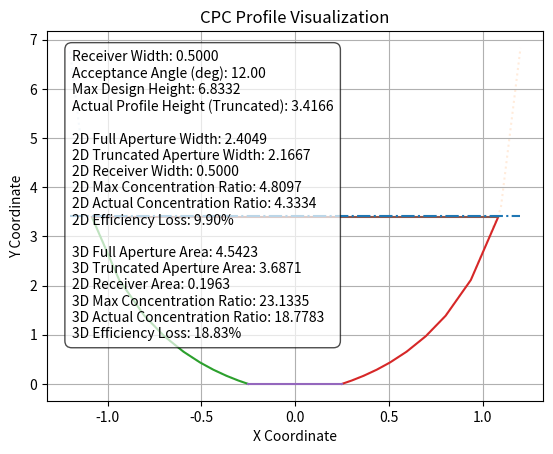

Python code for this plot:
import numpy as np
import matplotlib.pyplot as plt
from typing import Dict, Any

def generate_cpc_profile(r_width: float, theta_c_deg: float, truncation_pct: float, num_points: int) -> Dict[str, Any]:
    """
    Generates the Compound Parabolic Concentrator (CPC) profile data.

    Args:
        r_width: The width of the receiver.
        theta_c_deg: The cone angle in degrees.
        truncation_pct: The percentage for truncation.
        num_points: The number of points to use for downsampling references.

    Returns:
        A dictionary containing the structured profile data.
    """
    # 1. Compute: theta_c = np.radians(theta_c_deg)
    theta_c = np.radians(theta_c_deg)
    
    # 2. Compute: sin_tc = np.sin(theta_c)
    sin_tc = np.sin(theta_c)
    
    # 3. Compute full metrics:
    # a_full = r_width / sin_tc
    a_full = r_width / sin_tc
    # C_max = 1.0 / sin_tc
    C_max = 1.0 / sin_tc

    # 4. Generate angle grid: phi = np.linspace(np.pi / 2 + theta_c, 2 * theta_c, num_points * 10)
    phi = np.linspace(np.pi / 2 + theta_c, 2 * theta_c, num_points * 10)

    # 5. Compute polar radius: r = (r_width * (1.0 + sin_tc)) / (1.0 - np.cos(phi))
    r = (r_width * (1.0 + sin_tc)) / (1.0 - np.cos(phi))

    # 6. Transform to Cartesian coordinates:
    # x_left_full = r_width / 2.0 - r * np.sin(phi - theta_c)
    x_left_full = r_width / 2.0 - r * np.sin(phi - theta_c)
    # y_left_full = r * np.cos(phi - theta_c)
    y_left_full = r * np.cos(phi - theta_c)

    # 7. Create downsampled full references matching length "num_points":
    # idx_full = np.linspace(0, len(x_left_full) - 1, num_points, dtype=int)
    idx_full = np.linspace(0, len(x_left_full) - 1, num_points, dtype=int)
    x_left_ref = x_left_full[idx_full]
    y_left_ref = y_left_full[idx_full]

    # 8. Calculate height boundaries:
    # H_max = y_left_full[-1]
    H_max = y_left_full[-1]
    # H_target = H_max * (truncation_pct / 100.0)
    H_target = H_max * (truncation_pct / 100.0)

    # 9. Filter coordinates using truncation mask: trunc_mask = y_left_full <= H_target
    trunc_mask = y_left_full <= H_target
    x_left = x_left_full[trunc_mask]
    y_left = y_left_full[trunc_mask]

    # 10. Downsample active profile to exact resolution:
    # idx_trunc = np.linspace(0, len(x_left) - 1, num_points, dtype=int)
    idx_trunc = np.linspace(0, len(x_left) - 1, num_points, dtype=int)
    x_left = x_left[idx_trunc]
    y_left = y_left[idx_trunc]

    # 11. Construct symmetrical right-side mirrors:
    # x_right = -x_left
    x_right = -x_left
    # y_right = y_left.copy()
    y_right = y_left.copy()
    # x_right_ref = -x_left_ref
    x_right_ref = -x_left_ref
    # y_right_ref = y_left_ref.copy()
    y_right_ref = y_left_ref.copy()

    # 12. Store all results inside the structured "profile_data" dictionary and return it.
    profile_data = {
        "inputs": {
            "r_width": r_width,
            "theta_c_deg": theta_c_deg,
            "truncation_pct": truncation_pct
        },
        "metrics": {
            "a_full": a_full,
            "C_max": C_max,
            "H_max": H_max,
            "H_target": H_target
        },
        "profiles": {
            "x_left": x_left,
            "y_left": y_left,
            "x_right": x_right,
            "y_right": y_right,
            "x_left_ref": x_left_ref,
            "y_left_ref": y_left_ref,
            "x_right_ref": x_right_ref,
            "y_right_ref": y_right_ref
        }
    }
    return profile_data

def analyze_2d_cpc(profile_data: Dict[str, Any]) -> Dict[str, float]:
    """
    Analyzes the 2D profile data to compute 2D metrics.

    Args:
        profile_data: The master dictionary containing CPC profile data.

    Returns:
        A flat dictionary with 2D analytical results.
    """
    # 1. Read r_width and a_full from profile_data.
    r_width = profile_data["inputs"]["r_width"]
    a_full = profile_data["metrics"]["a_full"]
    
    # 2. Read x_left array from profile_data.
    x_left = profile_data["profiles"]["x_left"]

    # 3. Compute the active width at cutting plane: a_trunc = 2.0 * abs(x_left[-1])
    a_trunc = 2.0 * np.abs(x_left[-1])

    # 4. Compute new profile concentration: C_trunc = a_trunc / r_width
    C_trunc = a_trunc / r_width

    # 5. Compute lost aperture percentage: efficiency_loss = ((a_full - a_trunc) / a_full) * 100.0
    efficiency_loss = ((a_full - a_trunc) / a_full) * 100.0

    # 6. Build and return a flat dictionary containing these precise text keys:
    return {
        "a_full_2d": a_full,
        "a_trunc_2d": a_trunc,
        "r_width_2d": r_width,
        "C_max_2d": profile_data["metrics"]["C_max"],
        "C_trunc_2d": C_trunc,
        "efficiency_loss_2d": efficiency_loss
    }

def analyze_3d_cpc(profile_data: Dict[str, Any]) -> Dict[str, float]:
    """
    Analyzes the 3D profile data to compute 3D geometric ratios.

    Args:
        profile_data: The master dictionary containing CPC profile data.

    Returns:
        A flat dictionary with 3D analytical results.
    """
    # 1. Read r_width and a_full from profile_data.
    r_width = profile_data["inputs"]["r_width"]
    a_full = profile_data["metrics"]["a_full"]
    x_left = profile_data["profiles"]["x_left"]

    # 2. Calculate the active top edge width: a_trunc = 2.0 * abs(x_left[-1])
    a_trunc = 2.0 * np.abs(x_left[-1])

    # 3. Treat lengths as radii of axisymmetric 3D shapes and calculate circular areas:
    # area_full_3d = np.pi * (a_full / 2.0)**2
    area_full_3d = np.pi * (a_full / 2.0)**2
    # area_trunc_3d = np.pi * (a_trunc / 2.0)**2
    area_trunc_3d = np.pi * (a_trunc / 2.0)**2
    # area_receiver_3d = np.pi * (r_width / 2.0)**2
    area_receiver_3d = np.pi * (r_width / 2.0)**2

    # 4. Compute 3D geometric ratios:
    # C_max_3d = area_full_3d / area_receiver_3d
    C_max_3d = area_full_3d / area_receiver_3d
    # C_trunc_3d = area_trunc_3d / area_receiver_3d
    C_trunc_3d = area_trunc_3d / area_receiver_3d
    # efficiency_loss_3d = ((area_full_3d - area_trunc_3d) / area_full_3d) * 100.0
    efficiency_loss_3d = ((area_full_3d - area_trunc_3d) / area_full_3d) * 100.0

    # 5. Build and return a flat dictionary containing these precise text keys:
    return {
        "area_full_3d": area_full_3d,
        "area_trunc_3d": area_trunc_3d,
        "area_receiver_3d": area_receiver_3d,
        "C_max_3d": C_max_3d,
        "C_trunc_3d": C_trunc_3d,
        "efficiency_loss_3d": efficiency_loss_3d
    }

def plot_cpc(profile_data: Dict[str, Any], analytics_2d: Dict[str, float], analytics_3d: Dict[str, float]) -> None:
    """
    Plots the Compound Parabolic Concentrator (CPC) profile and analytical results.

    Args:
        profile_data: The master dictionary containing CPC profile data.
        analytics_2d: Dictionary containing 2D analysis results.
        analytics_3d: Dictionary containing 3D analysis results.
    """
    fig, ax = plt.subplots()

    # Extract necessary data for plotting and text box
    r_width = profile_data["inputs"]["r_width"]
    theta_c_deg = profile_data["inputs"]["theta_c_deg"]
    H_target = profile_data["metrics"]["H_target"]
    x_left = profile_data["profiles"]["x_left"]
    y_left = profile_data["profiles"]["y_left"]
    x_right = profile_data["profiles"]["x_right"]
    y_right = profile_data["profiles"]["y_right"]
    x_left_ref = profile_data["profiles"]["x_left_ref"]
    y_left_ref = profile_data["profiles"]["y_left_ref"]
    x_right_ref = profile_data["profiles"]["x_right_ref"]
    y_right_ref = profile_data["profiles"]["y_right_ref"]

    # 2. Plot full references ("x_left_ref", "y_left_ref" and "x_right_ref", "y_right_ref")
    ax.plot(x_left_ref, y_left_ref, linestyle=':', alpha=0.15)
    ax.plot(x_right_ref, y_right_ref, linestyle=':', alpha=0.15)

    # 3. Plot active elements ("x_left", "y_left" and "x_right", "y_right") using standard lines.
    ax.plot(x_left, y_left)
    ax.plot(x_right, y_right)

    # 4. Draw flat receiver line at y=0 base: ax.plot([-r_width/2, r_width/2], [0, 0])
    ax.plot([-r_width / 2, r_width / 2], [0, 0])

    # 5. Draw active top opening line across current width coordinates:
    ax.plot([x_left[-1], x_right[-1]], [y_left[-1], y_right[-1]])

    # 6. Add horizontal truncation boundary level marker line across full profile span:
    x_max_span = max(x_left_ref[-1], x_right_ref[-1])
    ax.hlines(y=H_target, xmin=-x_max_span, xmax=x_max_span, linestyle='-.')

    # 7. Render an internal multi-line text information box using dynamic values.
    info_text = f"""
Receiver Width: {r_width:.4f}
Acceptance Angle (deg): {theta_c_deg:.2f}
Max Design Height: {profile_data['metrics']['H_max']:.4f}
Actual Profile Height (Truncated): {profile_data['metrics']['H_target']:.4f}

2D Full Aperture Width: {analytics_2d['a_full_2d']:.4f}
2D Truncated Aperture Width: {analytics_2d['a_trunc_2d']:.4f}
2D Receiver Width: {r_width:.4f}
2D Max Concentration Ratio: {analytics_2d['C_max_2d']:.4f}
2D Actual Concentration Ratio: {analytics_2d['C_trunc_2d']:.4f}
2D Efficiency Loss: {analytics_2d['efficiency_loss_2d']:.2f}%

3D Full Aperture Area: {analytics_3d['area_full_3d']:.4f}
3D Truncated Aperture Area: {analytics_3d['area_trunc_3d']:.4f}
2D Receiver Area: {np.pi * (r_width / 2.0)**2:.4f}
3D Max Concentration Ratio: {analytics_3d['C_max_3d']:.4f}
3D Actual Concentration Ratio: {analytics_3d['C_trunc_3d']:.4f}
3D Efficiency Loss: {analytics_3d['efficiency_loss_3d']:.2f}%
"""

    # Place the text box in a visible area, e.g., top left corner
    ax.text(0.05, 0.95, info_text.strip(), transform=ax.transAxes, fontsize=10, verticalalignment='top', bbox=dict(boxstyle="round,pad=0.5", fc="white", alpha=0.7))

    plt.title("CPC Profile Visualization")
    plt.xlabel("X Coordinate")
    plt.ylabel("Y Coordinate")
    plt.grid(True)
    plt.show()


def xplot_cpc(profile_data: Dict[str, Any], analytics_2d: Dict[str, float], analytics_3d: Dict[str, float]) -> None:
    """
    Plots the Compound Parabolic Concentrator (CPC) profile and analytical results.

    Args:
        profile_data: The master dictionary containing CPC profile data.
        analytics_2d: Dictionary containing 2D analysis results.
        analytics_3d: Dictionary containing 3D analysis results.
    """
    fig, ax = plt.subplots()

    # 1. Initialize a plot figure. Force a square geometry canvas layout:
    ax.set_aspect('equal', adjustable='box')

    # Extract necessary data for plotting and text box
    r_width = profile_data["inputs"]["r_width"]
    H_target = profile_data["metrics"]["H_target"]
    x_left = profile_data["profiles"]["x_left"]
    y_left = profile_data["profiles"]["y_left"]
    x_right = profile_data["profiles"]["x_right"]
    y_right = profile_data["profiles"]["y_right"]
    x_left_ref = profile_data["profiles"]["x_left_ref"]
    y_left_ref = profile_data["profiles"]["y_left_ref"]
    x_right_ref = profile_data["profiles"]["x_right_ref"]
    y_right_ref = profile_data["profiles"]["y_right_ref"]

    # 2. Plot full references ("x_left_ref", "y_left_ref" and "x_right_ref", "y_right_ref")
    ax.plot(x_left_ref, y_left_ref, linestyle=':', alpha=0.15)
    ax.plot(x_right_ref, y_right_ref, linestyle=':', alpha=0.15)

    # 3. Plot active elements ("x_left", "y_left" and "x_right", "y_right") using standard lines.
    ax.plot(x_left, y_left)
    ax.plot(x_right, y_right)

    # 4. Draw flat receiver line at y=0 base: ax.plot([-r_width/2, r_width/2], [0, 0])
    ax.plot([-r_width / 2, r_width / 2], [0, 0])

    # 5. Draw active top opening line across current width coordinates:
    ax.plot([x_left[-1], x_right[-1]], [y_left[-1], y_right[-1]])

    # 6. Add horizontal truncation boundary level marker line across full profile span:
    x_max_span = max(x_left_ref[-1], x_right_ref[-1])
    ax.hlines(y=H_target, xmin=-x_max_span, xmax=x_max_span, linestyle='-.')

    # 7. Render an internal multi-line text information box using standard string blocks.
    info_text = f"""
Receiver Width
Acceptance Angle
Max Design Height
Actual Profile Height

2D Full Aperture Width
2D Truncated Aperture Width
2D Receiver Width
2D Max Concentration Ratio
2D Actual Concentration Ratio
2D Efficiency Loss

3D Full Aperture Area
3D Truncated Aperture Area
2D Receiver Area
3D Max Concentration Ratio
3D Actual Concentration Ratio
3D Efficiency Loss
"""
    # Place the text box in a visible area, e.g., top left corner
    ax.text(0.05, 0.95, info_text.strip(), transform=ax.transAxes, fontsize=10, verticalalignment='top', bbox=dict(boxstyle="round,pad=0.5", fc="white", alpha=0.7))

    plt.title("CPC Profile Visualization")
    plt.xlabel("X Coordinate")
    plt.ylabel("Y Coordinate")
    plt.grid(True)
    plt.show()

def run_pipeline_example():
    """
    Organizes and runs the full CPC pipeline example.
    """
    # 1. data = generate_cpc_profile(r_width=1.0, theta_c_deg=25.0, truncation_pct=75.0, num_points=500)
    data = generate_cpc_profile(r_width=0.5, theta_c_deg=12.0, truncation_pct=50.0, num_points=10)
    
    # 2. res_2d = analyze_2d_cpc(data)
    res_2d = analyze_2d_cpc(data)
    
    # 3. res_3d = analyze_3d_cpc(data)
    res_3d = analyze_3d_cpc(data)
    
    # 4. plot_cpc(data, res_2d, res_3d)
    plot_cpc(data, res_2d, res_3d)

if __name__ == "__main__":
    run_pipeline_example() #
